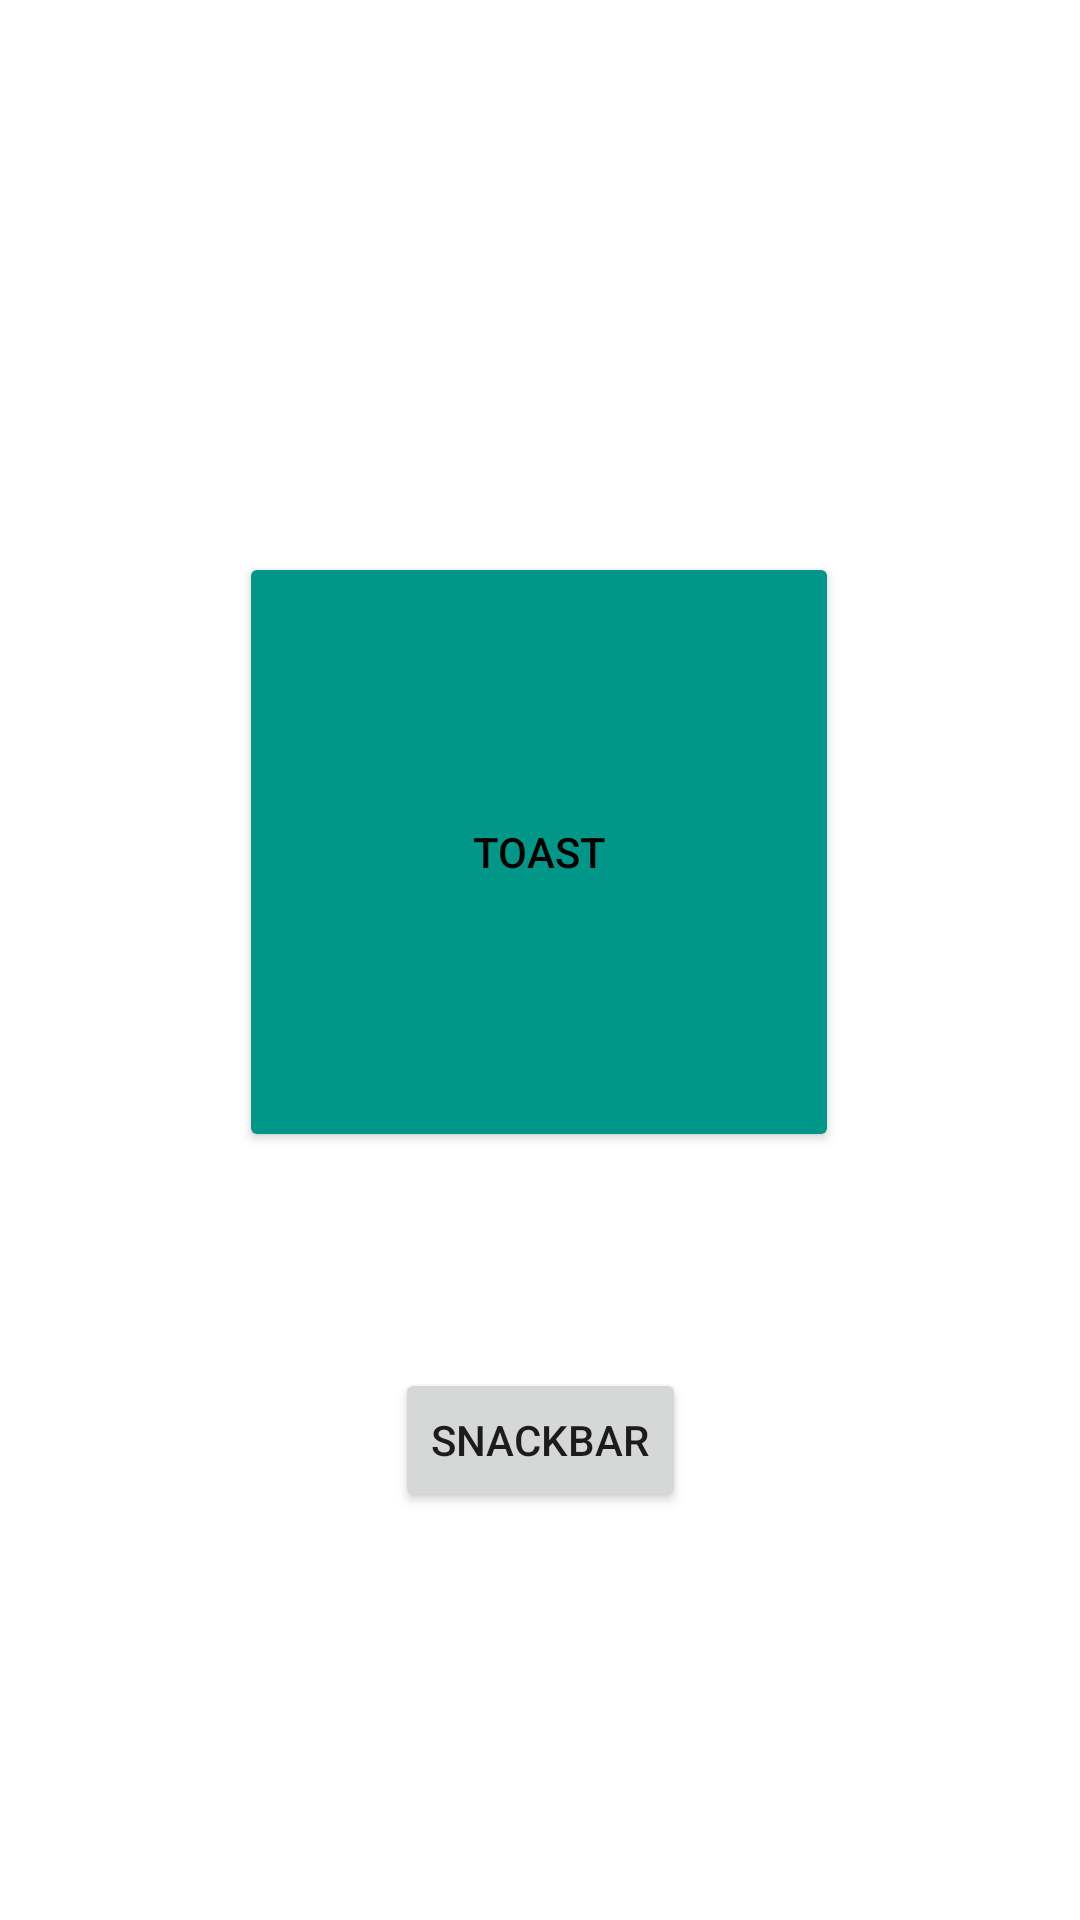

Layout XML and referenced resources for this Android screen:
<!-- AndroidManifest.xml: application theme Theme.11_30AndroidBatch -->
<!-- res/layout/activity_toast_snack.xml -->
<?xml version="1.0" encoding="utf-8"?>
<androidx.constraintlayout.widget.ConstraintLayout xmlns:android="http://schemas.android.com/apk/res/android"
    xmlns:app="http://schemas.android.com/apk/res-auto"
    xmlns:tools="http://schemas.android.com/tools"
    android:layout_width="match_parent"
    android:layout_height="match_parent"
    tools:context=".toast_snackBar.ToastSnackActivity">


    <Button
        android:id="@+id/btnToast"
        android:layout_width="200dp"
        android:layout_height="200dp"
        android:layout_marginTop="184dp"
        android:text="Toast"
        android:textColor="#000000"
        android:backgroundTint="#009688"
        app:layout_constraintEnd_toEndOf="parent"
        app:layout_constraintHorizontal_bias="0.498"
        app:layout_constraintStart_toStartOf="parent"
        app:layout_constraintTop_toTopOf="parent" />

    <Button
        android:id="@+id/btnSnackBar"
        android:layout_width="wrap_content"
        android:layout_height="wrap_content"
        android:layout_marginTop="72dp"
        android:text="SnackBar"
        app:layout_constraintEnd_toEndOf="parent"
        app:layout_constraintStart_toStartOf="parent"
        app:layout_constraintTop_toBottomOf="@+id/btnToast" />
</androidx.constraintlayout.widget.ConstraintLayout>
<!-- resources referenced by this layout -->
<resources>
  <style name="Theme.11_30AndroidBatch" parent="Theme.MaterialComponents.DayNight.DarkActionBar">
          
          <item name="colorPrimary">@color/purple_500</item>
          <item name="colorPrimaryVariant">@color/purple_700</item>
          <item name="colorOnPrimary">@color/white</item>
          
          <item name="colorSecondary">@color/teal_200</item>
          <item name="colorSecondaryVariant">@color/teal_700</item>
          <item name="colorOnSecondary">@color/black</item>
          
          <item name="android:statusBarColor" tools:targetApi="l">?attr/colorPrimaryVariant</item>
          
      </style>
  <color name="purple_500">#FF6200EE</color>
  <color name="purple_700">#FF3700B3</color>
  <color name="white">#FFFFFFFF</color>
  <color name="teal_200">#FF03DAC5</color>
  <color name="teal_700">#FF018786</color>
  <color name="black">#FF000000</color>
</resources>
